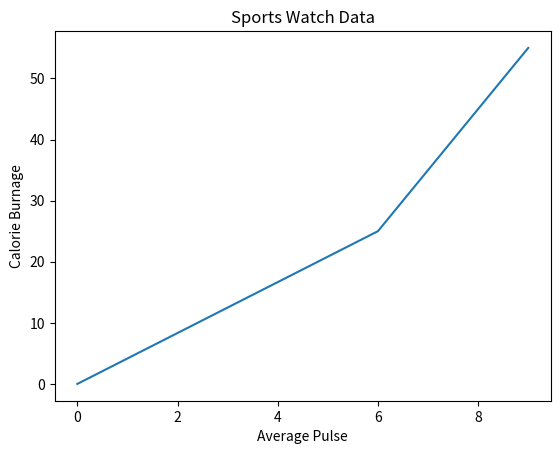

The script that saved this image:
import matplotlib.pyplot as plt

x = [0, 6, 7 ,8 , 9]
y = [0, 25 , 35, 45, 55]


plt.plot(x,y)





plt.xlabel("Average Pulse")
plt.ylabel("Calorie Burnage")
plt.title("Sports Watch Data")

plt.show()
